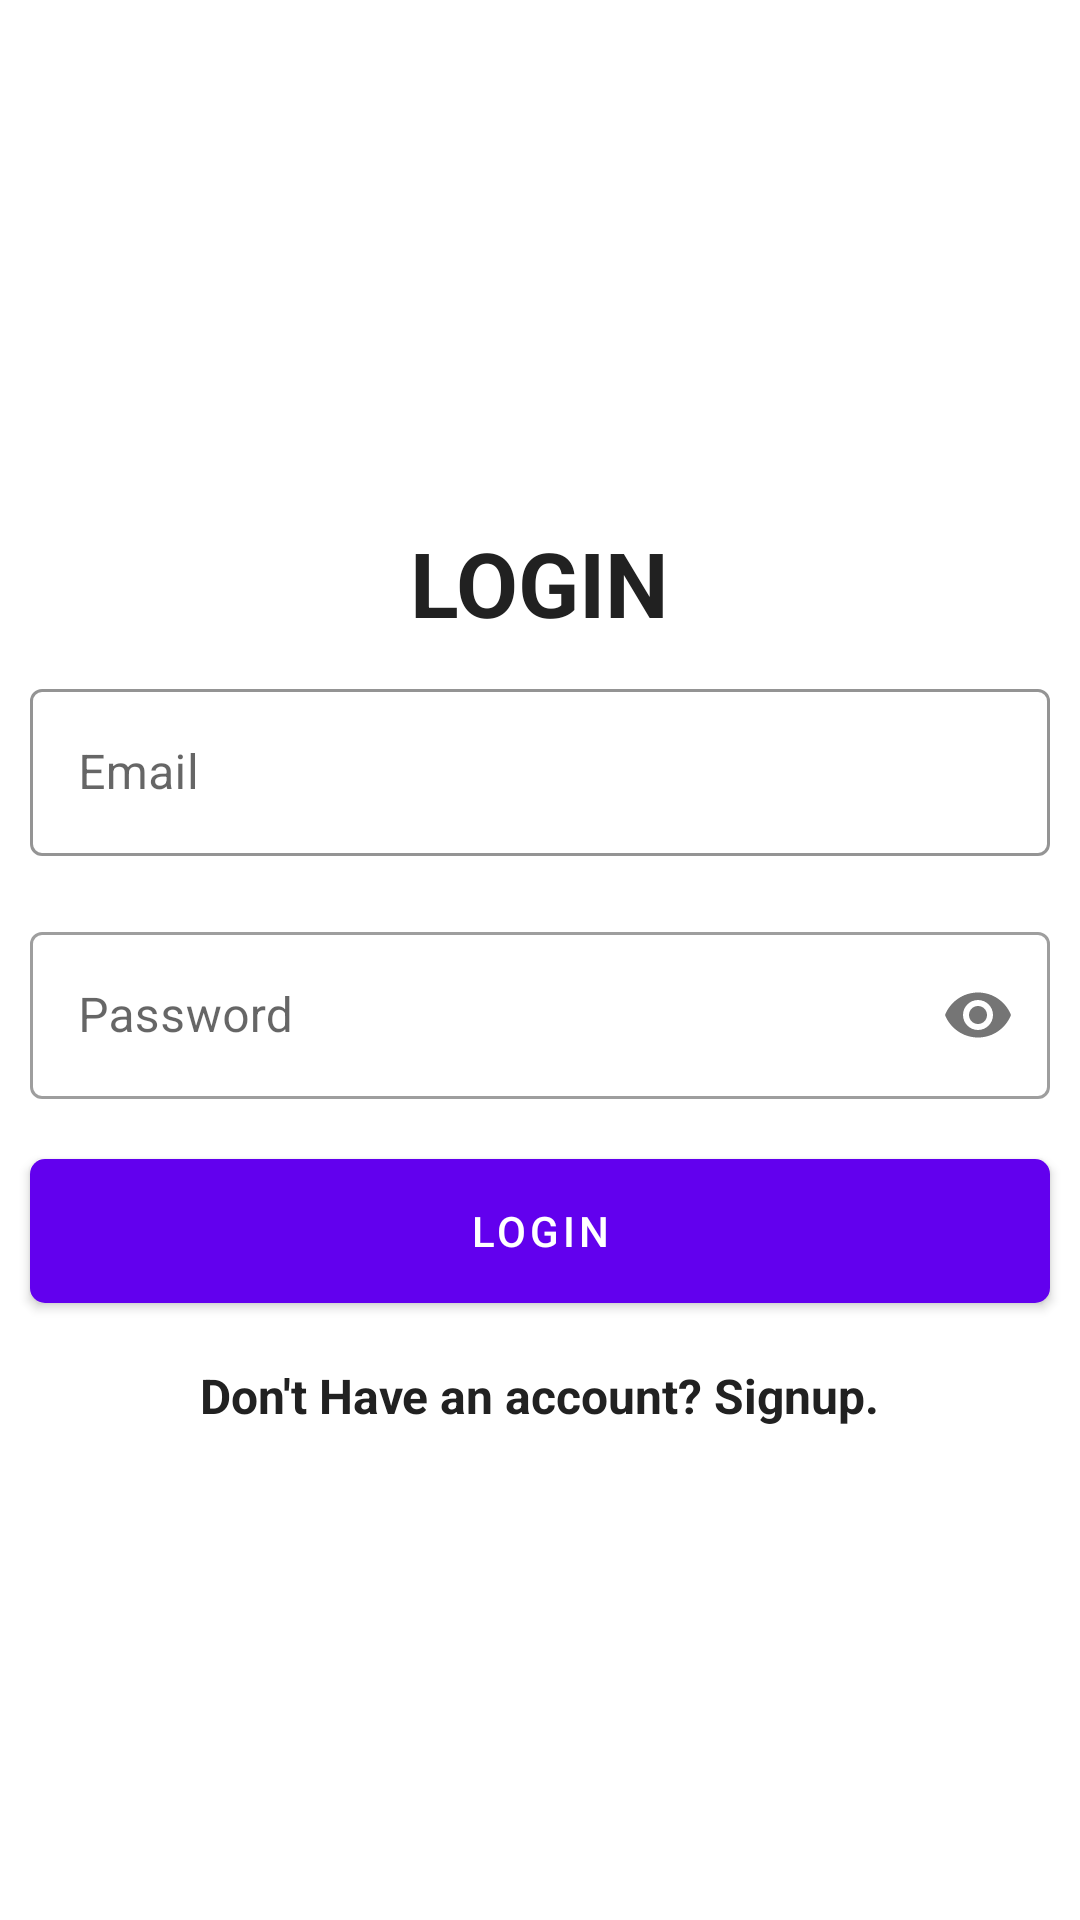

Android layout source for this screen:
<!-- AndroidManifest.xml: fallback theme Theme.MaterialComponents.DayNight.NoActionBar -->
<!-- res/layout/layout_login.xml -->
<?xml version="1.0" encoding="utf-8"?>
<LinearLayout xmlns:android="http://schemas.android.com/apk/res/android"
    xmlns:app="http://schemas.android.com/apk/res-auto"
    android:layout_width="match_parent"
    android:layout_height="wrap_content"
    android:layout_gravity="center_vertical"
    android:focusable="true"
    android:focusableInTouchMode="true"
    android:gravity="center"
    android:orientation="vertical"
    android:paddingTop="@dimen/DP20">

    <TextView
        android:layout_width="wrap_content"
        android:layout_height="wrap_content"
        android:text="LOGIN"
        android:textColor="@color/colorPrimaryText"
        android:textSize="@dimen/SPthirty"
        android:textStyle="bold" />

    <com.google.android.material.textfield.TextInputLayout
        style="@style/Widget.MaterialComponents.TextInputLayout.OutlinedBox"
        android:layout_width="match_parent"
        android:layout_height="wrap_content"
        android:layout_margin="@dimen/DP10"
        app:boxStrokeColor="@color/colorPrimaryDark">

        <com.google.android.material.textfield.TextInputEditText
            android:id="@+id/etEmailLogin"
            android:layout_width="match_parent"
            android:layout_height="wrap_content"
            android:hint="Email"
            android:inputType="textEmailAddress" />

    </com.google.android.material.textfield.TextInputLayout>

    <com.google.android.material.textfield.TextInputLayout
        style="@style/Widget.MaterialComponents.TextInputLayout.OutlinedBox"
        android:layout_width="match_parent"
        android:layout_height="wrap_content"
        android:layout_margin="@dimen/DP10"
        app:passwordToggleEnabled="true">

        <EditText
            android:id="@+id/etPasswordLogin"
            android:layout_width="match_parent"
            android:layout_height="wrap_content"
            android:hint="Password"
            android:inputType="textPassword" />

    </com.google.android.material.textfield.TextInputLayout>

    <com.google.android.material.button.MaterialButton
        android:id="@+id/btnLogin"
        android:layout_width="match_parent"
        android:layout_height="wrap_content"
        android:layout_margin="@dimen/DP10"
        android:background="@drawable/btn_gradient"
        android:elevation="@dimen/DP10"
        android:text="Login"
        android:textAllCaps="true"
        android:textColor="@color/colorWhite" />

    <TextView
        android:id="@+id/txtToSignup"
        android:layout_width="wrap_content"
        android:layout_height="wrap_content"
        android:layout_margin="@dimen/DP10"
        android:text="Don't Have an account? Signup."
        android:textColor="@color/colorPrimaryText"
        android:textSize="@dimen/SPsixteen"
        android:textStyle="bold" />

</LinearLayout>
<!-- resources referenced by this layout -->
<resources>
  <color name="colorPrimaryDark">#222E50</color>
  <color name="colorPrimaryText">#212121</color>
  <color name="colorWhite">#ffff</color>
  <dimen name="DP10">10dp</dimen>
  <dimen name="DP20">20dp</dimen>
  <dimen name="SPsixteen">16sp</dimen>
  <dimen name="SPthirty">30sp</dimen>
  <!-- drawable btn_gradient (drawable) -->
  <shape xmlns:android="http://schemas.android.com/apk/res/android"
  
      android:shape="rectangle">
      <gradient
          android:angle="180"
          android:endColor="@color/colorPrimaryDark"
          android:startColor="@color/colorPrimary" />
      <corners android:radius="@dimen/DP5" />
  
  
  </shape>
  <color name="colorPrimary">#3f4c80</color>
  <dimen name="DP5">5dp</dimen>
</resources>
